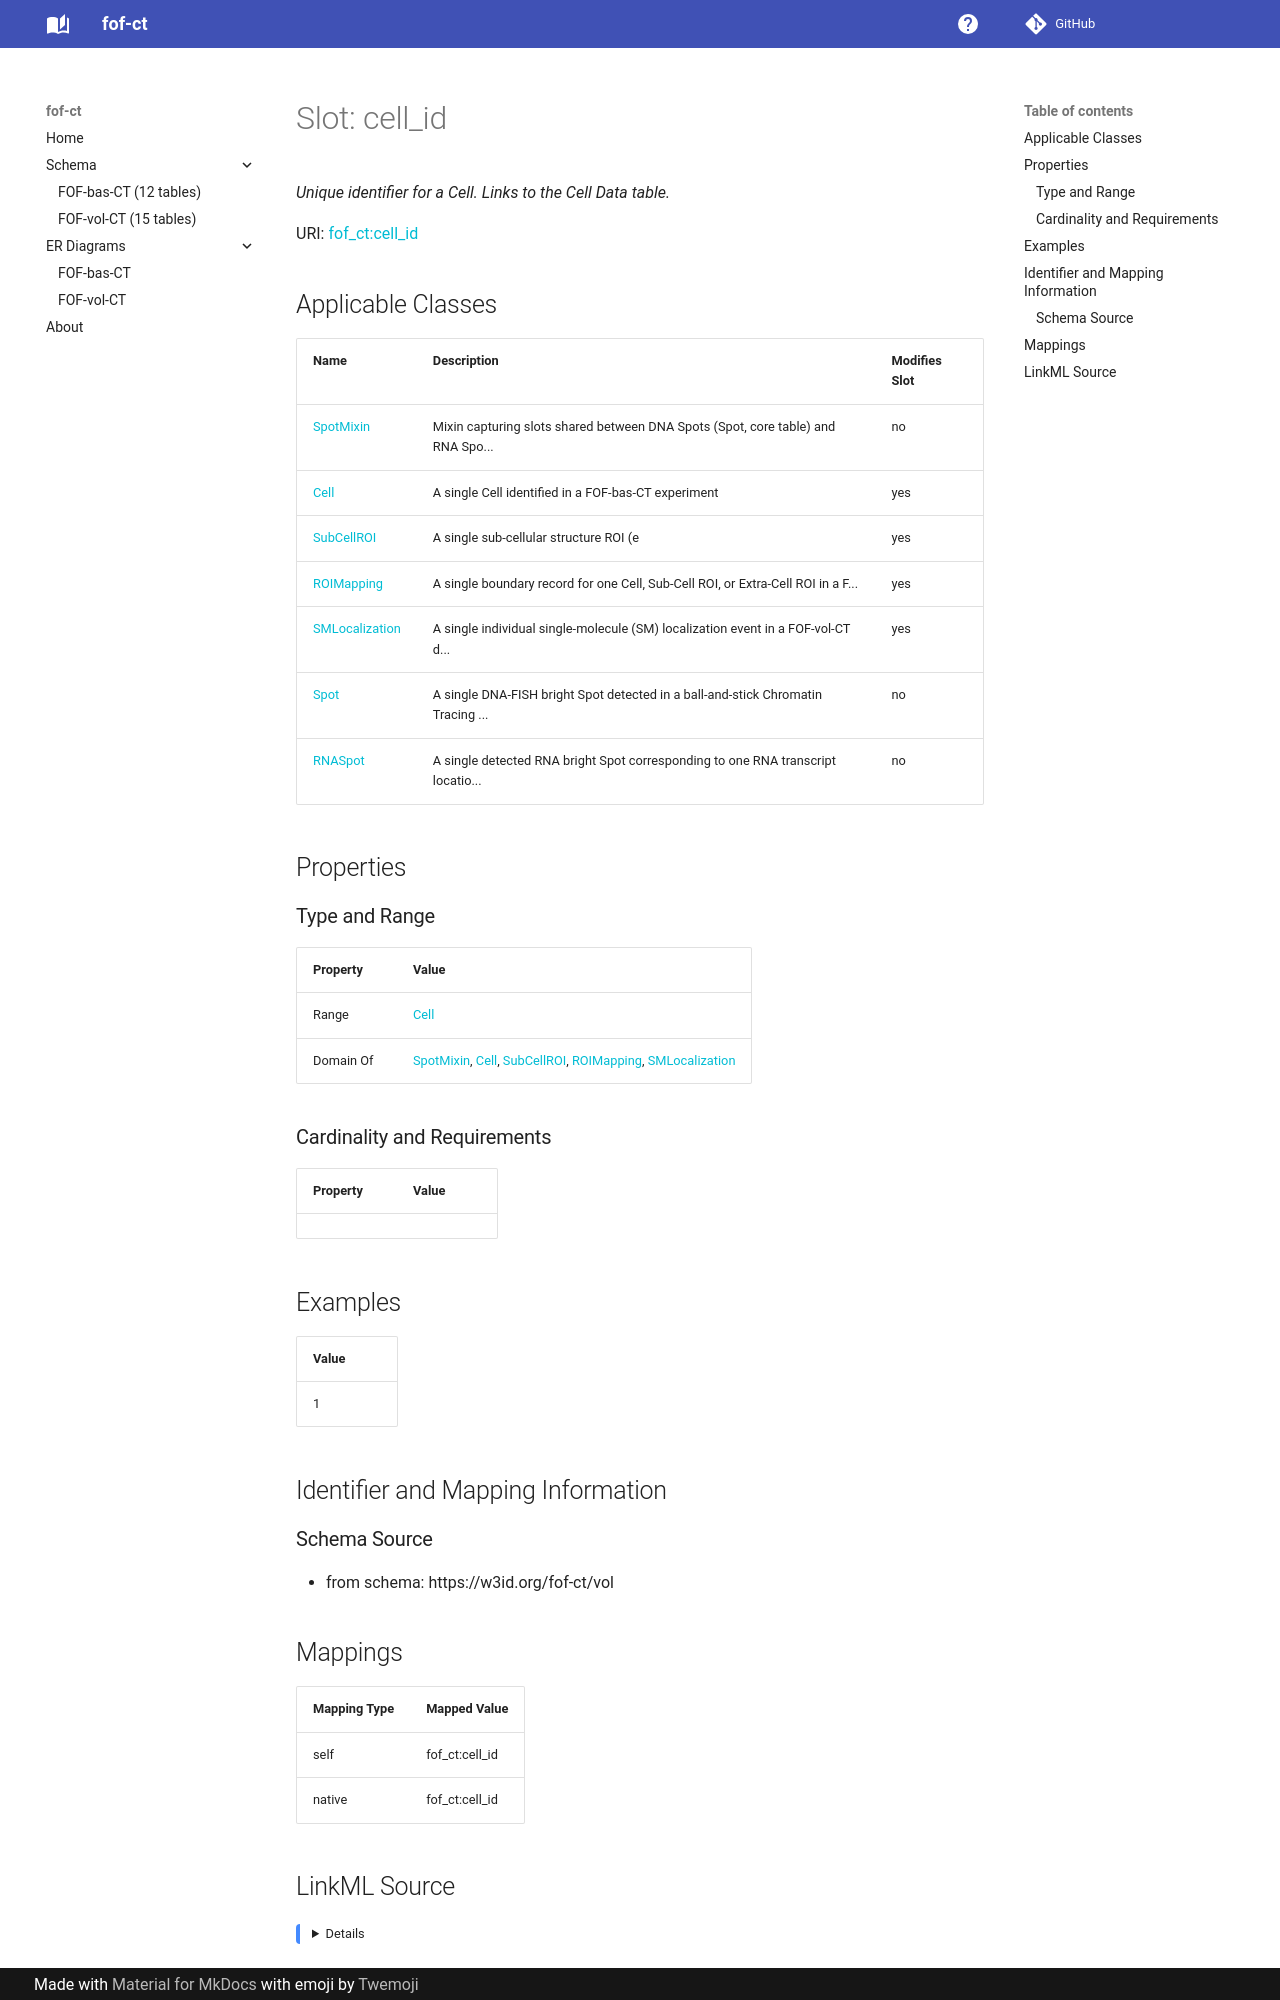

repository: strambc/fof-ct-linkml · page: vol/cell_id/index.html · generator: mkdocs

---
search:
  boost: 5.0
---

# Slot: cell_id 


_Unique identifier for a Cell. Links to the Cell Data table._



<div data-search-exclude markdown="1">



URI: [fof_ct:cell_id](https://w3id.org/fof-ct/cell_id)
<!-- no inheritance hierarchy -->





## Applicable Classes

| Name | Description | Modifies Slot |
| --- | --- | --- |
| [Spot](Spot.md) | A single DNA-FISH bright Spot detected in a ball-and-stick Chromatin Tracing ... |  no  |
| [RNASpot](RNASpot.md) | A single detected RNA bright Spot corresponding to one RNA transcript locatio... |  no  |
| [Cell](Cell.md) | A single Cell identified in a FOF-bas-CT experiment |  yes  |
| [SubCellROI](SubCellROI.md) | A single sub-cellular structure ROI (e |  yes  |
| [ROIMapping](ROIMapping.md) | A single boundary record for one Cell, Sub-Cell ROI, or Extra-Cell ROI in a F... |  yes  |
| [SMLocalization](SMLocalization.md) | A single individual single-molecule (SM) localization event in a FOF-vol-CT d... |  yes  |






## Properties

### Type and Range

| Property | Value |
| --- | --- |
| Range | [Integer](Integer.md) |
| Domain Of | [Spot](Spot.md), [RNASpot](RNASpot.md), [Cell](Cell.md), [SubCellROI](SubCellROI.md), [ROIMapping](ROIMapping.md), [SMLocalization](SMLocalization.md) |

### Cardinality and Requirements

| Property | Value |
| --- | --- |









## Examples

| Value |
| --- |
| 1 |



## Identifier and Mapping Information





### Schema Source


* from schema: https://w3id.org/fof-ct/vol




## Mappings

| Mapping Type | Mapped Value |
| ---  | ---  |
| self | fof_ct:cell_id |
| native | fof_ct:cell_id |
